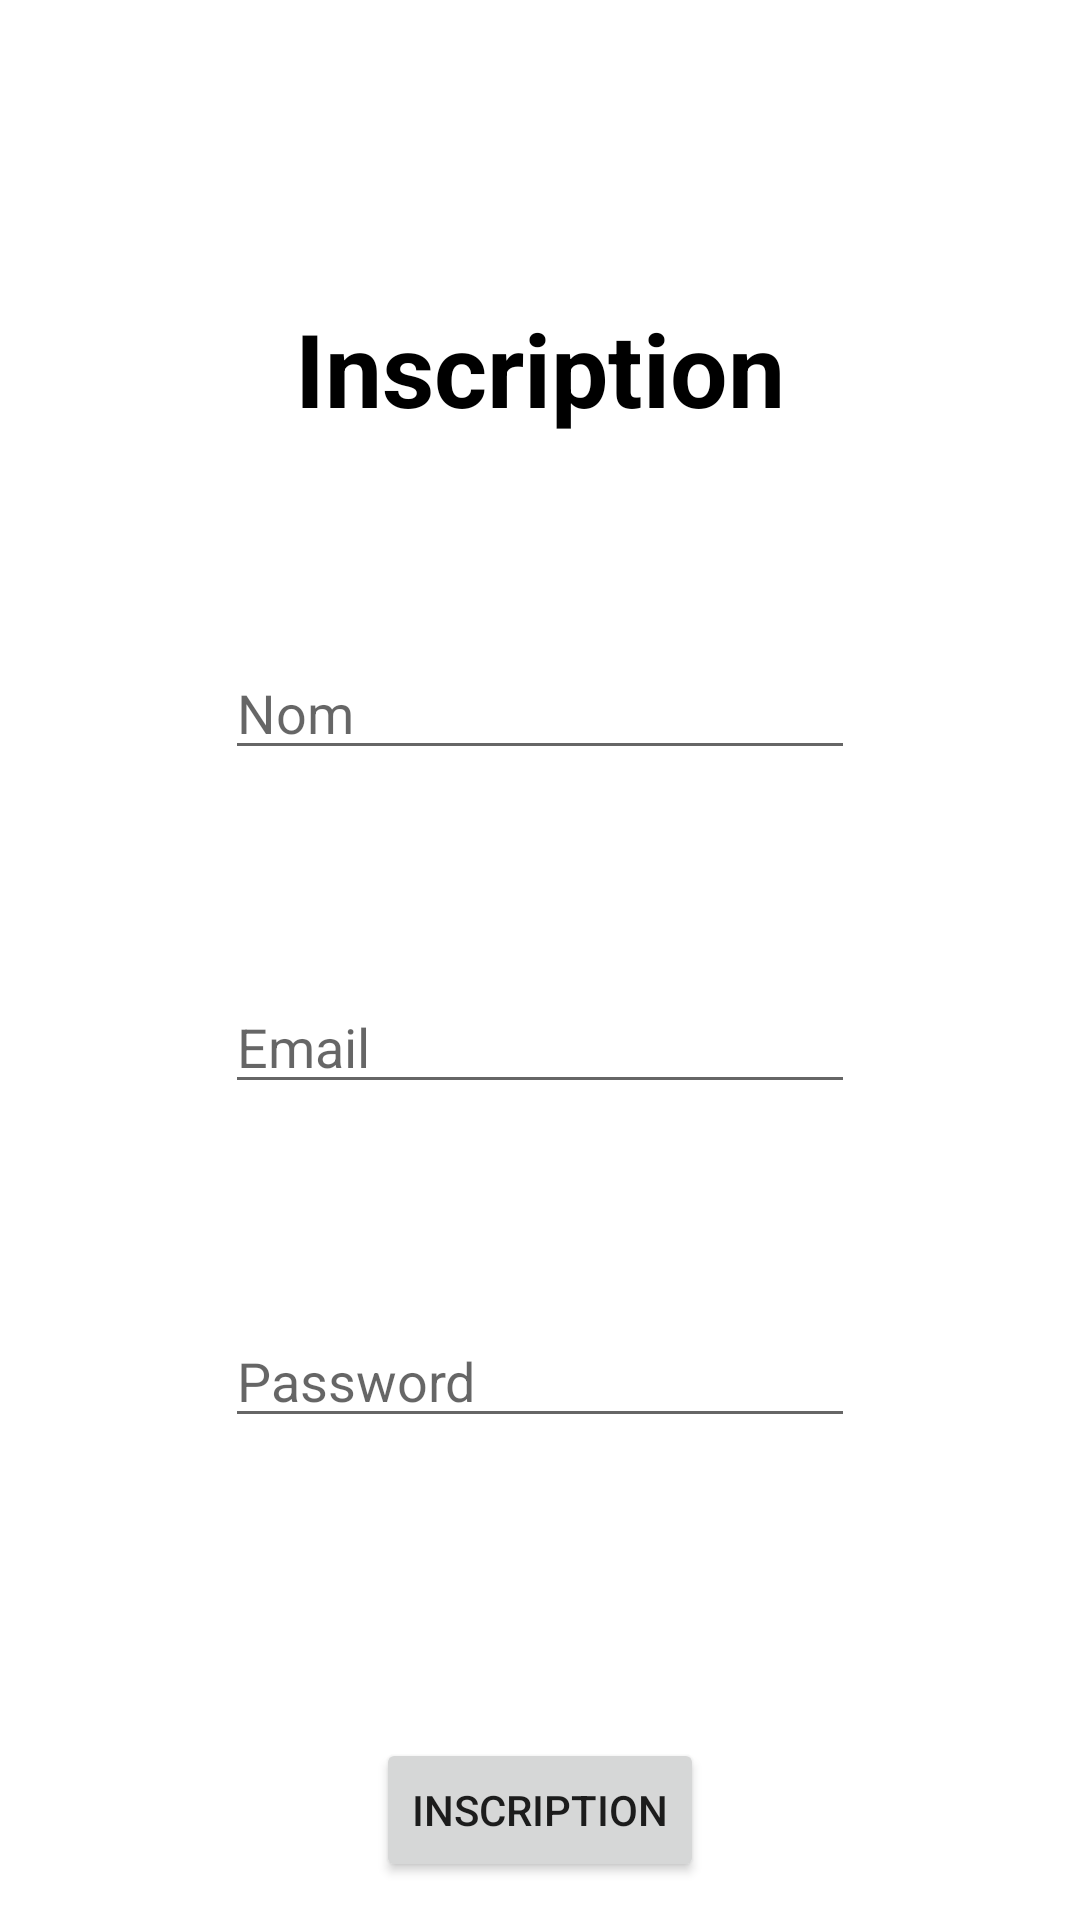

Layout XML and referenced resources for this Android screen:
<!-- AndroidManifest.xml: application theme Theme.Projet_Laghouati -->
<!-- res/layout/activity_inscription.xml -->
<?xml version="1.0" encoding="utf-8"?>
<androidx.constraintlayout.widget.ConstraintLayout xmlns:android="http://schemas.android.com/apk/res/android"
    xmlns:app="http://schemas.android.com/apk/res-auto"
    xmlns:tools="http://schemas.android.com/tools"
    android:layout_width="match_parent"
    android:layout_height="match_parent"
    tools:context=".InscriptionActivity">

    <TextView
        android:id="@+id/textView2"
        android:layout_width="wrap_content"
        android:layout_height="wrap_content"
        android:layout_marginTop="100dp"
        android:text="Inscription"
        android:textColor="#000000"
        android:textSize="34sp"
        android:textStyle="bold"
        app:layout_constraintEnd_toEndOf="parent"
        app:layout_constraintHorizontal_bias="0.5"
        app:layout_constraintStart_toStartOf="parent"
        app:layout_constraintTop_toTopOf="parent" />

    <EditText
        android:id="@+id/TextName"
        android:layout_width="wrap_content"
        android:layout_height="wrap_content"
        android:layout_marginTop="70dp"
        android:ems="10"
        android:hint="Nom"
        android:inputType="textPersonName"
        app:layout_constraintEnd_toEndOf="parent"
        app:layout_constraintHorizontal_bias="0.5"
        app:layout_constraintStart_toStartOf="parent"
        app:layout_constraintTop_toBottomOf="@+id/textView2" />

    <EditText
        android:id="@+id/TextEmail"
        android:layout_width="wrap_content"
        android:layout_height="wrap_content"
        android:layout_marginTop="70dp"
        android:ems="10"
        android:hint="Email"
        android:inputType="textEmailAddress"
        app:layout_constraintEnd_toEndOf="parent"
        app:layout_constraintHorizontal_bias="0.5"
        app:layout_constraintStart_toStartOf="parent"
        app:layout_constraintTop_toBottomOf="@+id/TextName" />

    <EditText
        android:id="@+id/TextMdp"
        android:layout_width="wrap_content"
        android:layout_height="wrap_content"
        android:layout_marginTop="70dp"
        android:ems="10"
        android:hint="Password"
        android:inputType="textPassword"
        app:layout_constraintEnd_toEndOf="parent"
        app:layout_constraintHorizontal_bias="0.5"
        app:layout_constraintStart_toStartOf="parent"
        app:layout_constraintTop_toBottomOf="@+id/TextEmail" />

    <Button
        android:id="@+id/button3"
        android:layout_width="wrap_content"
        android:layout_height="wrap_content"
        android:layout_marginTop="100dp"
        android:onClick="inscription"
        android:text="Inscription"
        app:layout_constraintEnd_toEndOf="parent"
        app:layout_constraintHorizontal_bias="0.5"
        app:layout_constraintStart_toStartOf="parent"
        app:layout_constraintTop_toBottomOf="@+id/TextMdp" />
</androidx.constraintlayout.widget.ConstraintLayout>
<!-- resources referenced by this layout -->
<resources>
  <style name="Theme.Projet_Laghouati" parent="Theme.MaterialComponents.DayNight.DarkActionBar">
          
          <item name="colorPrimary">@color/purple_500</item>
          <item name="colorPrimaryVariant">@color/purple_700</item>
          <item name="colorOnPrimary">@color/white</item>
          
          <item name="colorSecondary">@color/teal_200</item>
          <item name="colorSecondaryVariant">@color/teal_700</item>
          <item name="colorOnSecondary">@color/black</item>
          
          <item name="android:statusBarColor" tools:targetApi="l">?attr/colorPrimaryVariant</item>
          
      </style>
  <!-- not gathered from this repository: default colours our renderer supplied (Android Studio template values) -->
  <color name="purple_500">#FF6200EE</color>
  <color name="purple_700">#FF3700B3</color>
  <color name="teal_200">#FF03DAC5</color>
  <color name="teal_700">#FF018786</color>
  <color name="black">#FF000000</color>
  <color name="white">#FFFFFFFF</color>
</resources>
